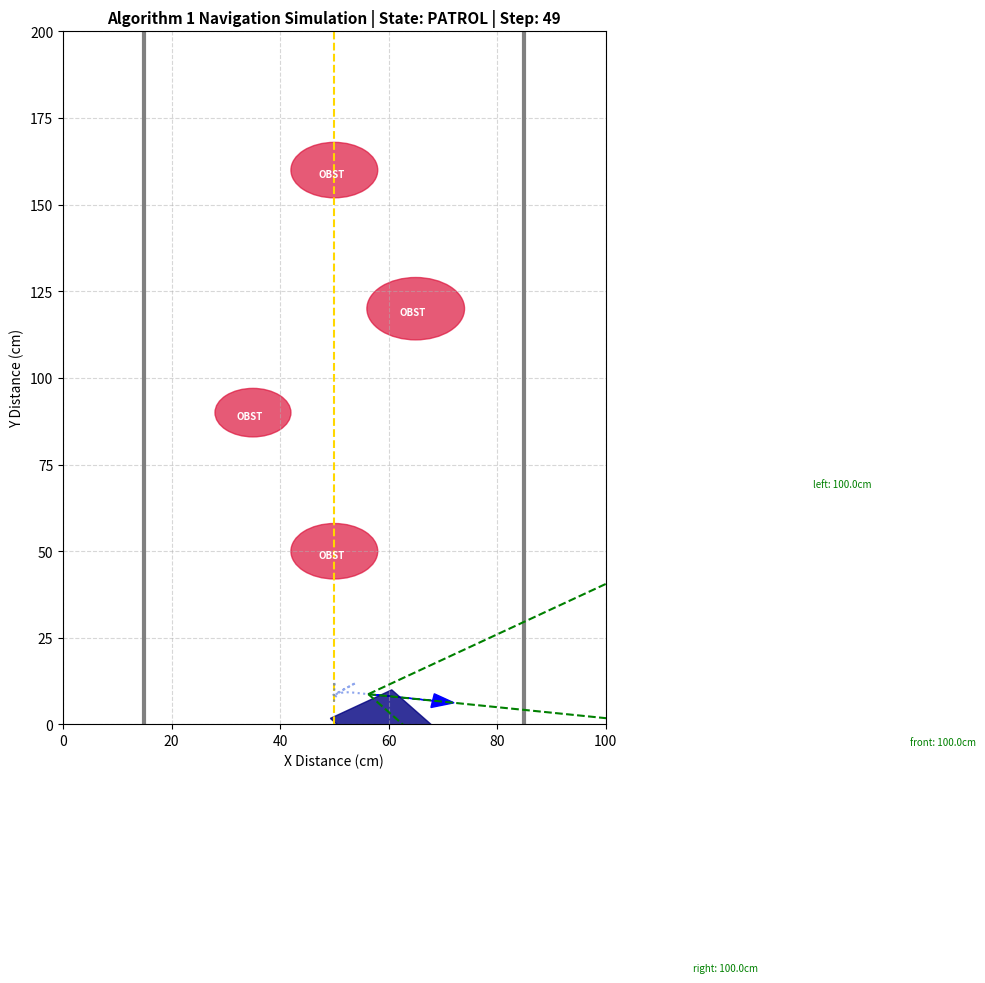

Here is the Python script that generated this plot:
import math
import time
import random
import matplotlib.pyplot as plt
import matplotlib.patches as patches
from typing import List, Tuple

class SimulatedRobot2D:
    def __init__(self, x: float = 50.0, y: float = 20.0, heading_deg: float = 90.0):
        self.x = x
        self.y = y
        self.heading = heading_deg  # 0 = East, 90 = North
        self.width = 18.0
        self.length = 24.0
        self.speed = 0.0
        self.turn_speed = 0.0

        # Sensor offsets and orientations relative to robot heading
        self.sensor_angles = {
            "front": 0.0,
            "left": 45.0,
            "right": -45.0
        }
        self.max_sensor_range = 100.0  # cm
        self.min_safety_dist = 30.0   # cm (threshold from requirements)

        # State machine
        self.state = "PATROL"  # PATROL, AVOID_STOP, AVOID_BACKUP, AVOID_STEER
        self.state_timer = 0.0

    def get_sensor_distances(self, obstacles: List[Tuple[float, float, float]]) -> dict:
        """Computes distance to closest obstacle in direction of front, left, right sensor cones."""
        distances = {"front": self.max_sensor_range, "left": self.max_sensor_range, "right": self.max_sensor_range}

        rad_heading = math.radians(self.heading)
        for s_name, angle_offset in self.sensor_angles.items():
            s_rad = rad_heading + math.radians(angle_offset)
            # Ray direction vector
            dx = math.cos(s_rad)
            dy = math.sin(s_rad)

            closest_dist = self.max_sensor_range
            for ox, oy, radius in obstacles:
                # Vector from robot to obstacle
                vx = ox - self.x
                vy = oy - self.y
                # Projection on ray
                proj = vx * dx + vy * dy
                if proj > 0:
                    # Perpendicular distance to ray
                    perp_dist = abs(vx * (-dy) + vy * dx)
                    if perp_dist <= radius:
                        # Collision along ray
                        hit_dist = max(0.0, proj - radius)
                        if hit_dist < closest_dist:
                            closest_dist = hit_dist

            distances[s_name] = round(closest_dist, 1)

        return distances

    def update_navigation(self, sensor_dists: dict, dt: float = 0.1):
        """Executes Algorithm 1: Obstacle avoidance & Patrol logic."""
        f_dist = sensor_dists["front"]
        l_dist = sensor_dists["left"]
        r_dist = sensor_dists["right"]

        if self.state == "PATROL":
            if min(f_dist, l_dist, r_dist) < self.min_safety_dist:
                # Emergency trigger
                self.state = "AVOID_STOP"
                self.state_timer = 0.3
                self.speed = 0.0
            else:
                self.speed = 12.0
                self.turn_speed = 0.0

        elif self.state == "AVOID_STOP":
            self.speed = 0.0
            self.turn_speed = 0.0
            self.state_timer -= dt
            if self.state_timer <= 0:
                self.state = "AVOID_BACKUP"
                self.state_timer = 0.6

        elif self.state == "AVOID_BACKUP":
            self.speed = -8.0
            self.turn_speed = 0.0
            self.state_timer -= dt
            if self.state_timer <= 0:
                self.state = "AVOID_STEER"
                self.state_timer = 1.0
                # Steer towards open side
                if l_dist > r_dist:
                    self.turn_speed = 45.0  # Turn left
                else:
                    self.turn_speed = -45.0 # Turn right

        elif self.state == "AVOID_STEER":
            self.speed = 4.0
            self.state_timer -= dt
            if self.state_timer <= 0 and f_dist >= self.min_safety_dist:
                self.state = "PATROL"
                self.turn_speed = 0.0

        # Integrate motion
        self.heading = (self.heading + self.turn_speed * dt) % 360.0
        rad = math.radians(self.heading)
        self.x += self.speed * math.cos(rad) * dt
        self.y += self.speed * math.sin(rad) * dt

def run_simulation_view(max_steps: int = 150):
    robot = SimulatedRobot2D(x=50.0, y=10.0, heading_deg=90.0)
    obstacles = [
        (50.0, 50.0, 8.0),   # Obstacle 1 directly in path
        (35.0, 90.0, 7.0),   # Obstacle 2 on left
        (65.0, 120.0, 9.0),  # Obstacle 3 on right
        (50.0, 160.0, 8.0),  # Obstacle 4
    ]

    plt.ion()
    fig, ax = plt.subplots(figsize=(7, 9))

    trajectory_x = []
    trajectory_y = []

    for step in range(max_steps):
        ax.clear()
        ax.set_xlim(0, 100)
        ax.set_ylim(0, 200)
        ax.set_title(f"Algorithm 1 Navigation Simulation | State: {robot.state} | Step: {step}", fontsize=11, fontweight="bold")
        ax.set_xlabel("X Distance (cm)")
        ax.set_ylabel("Y Distance (cm)")
        ax.grid(True, linestyle="--", alpha=0.5)

        # Draw road boundaries
        ax.axvline(x=15, color="gray", linestyle="-", linewidth=3)
        ax.axvline(x=85, color="gray", linestyle="-", linewidth=3)
        ax.axvline(x=50, color="gold", linestyle="--", linewidth=1.5)

        # Draw obstacles
        for ox, oy, r in obstacles:
            circ = patches.Circle((ox, oy), r, color="crimson", alpha=0.7)
            ax.add_patch(circ)
            ax.text(ox - 3, oy - 2, "OBST", color="white", fontsize=7, fontweight="bold")

        # Update sensors and navigation
        sensor_dists = robot.get_sensor_distances(obstacles)
        robot.update_navigation(sensor_dists, dt=0.1)

        trajectory_x.append(robot.x)
        trajectory_y.append(robot.y)
        ax.plot(trajectory_x, trajectory_y, color="royalblue", linestyle=":", alpha=0.6, label="Patrol Trail")

        # Draw Robot body
        rad = math.radians(robot.heading)
        hx = robot.x + 12.0 * math.cos(rad)
        hy = robot.y + 12.0 * math.sin(rad)
        ax.arrow(robot.x, robot.y, hx - robot.x, hy - robot.y, head_width=4, head_length=4, fc="blue", ec="blue")
        rect = patches.Rectangle((robot.x - 7, robot.y - 7), 14, 14, angle=robot.heading - 45, color="navy", alpha=0.8)
        ax.add_patch(rect)

        # Draw sensor range cones
        for s_name, angle_offset in robot.sensor_angles.items():
            dist = sensor_dists[s_name]
            s_rad = rad + math.radians(angle_offset)
            sx = robot.x + dist * math.cos(s_rad)
            sy = robot.y + dist * math.sin(s_rad)
            color = "red" if dist < robot.min_safety_dist else "green"
            ax.plot([robot.x, sx], [robot.y, sy], color=color, linestyle="--", linewidth=1.5)
            ax.text(sx + 1, sy + 1, f"{s_name}: {dist}cm", fontsize=7, color=color)

        plt.pause(0.02)
        if robot.y > 190.0:
            print("Robot reached end of test course successfully!")
            break

    plt.ioff()
    plt.close()

if __name__ == "__main__":
    print("Launching 2D top-down obstacle avoidance simulation...")
    run_simulation_view(max_steps=50)
